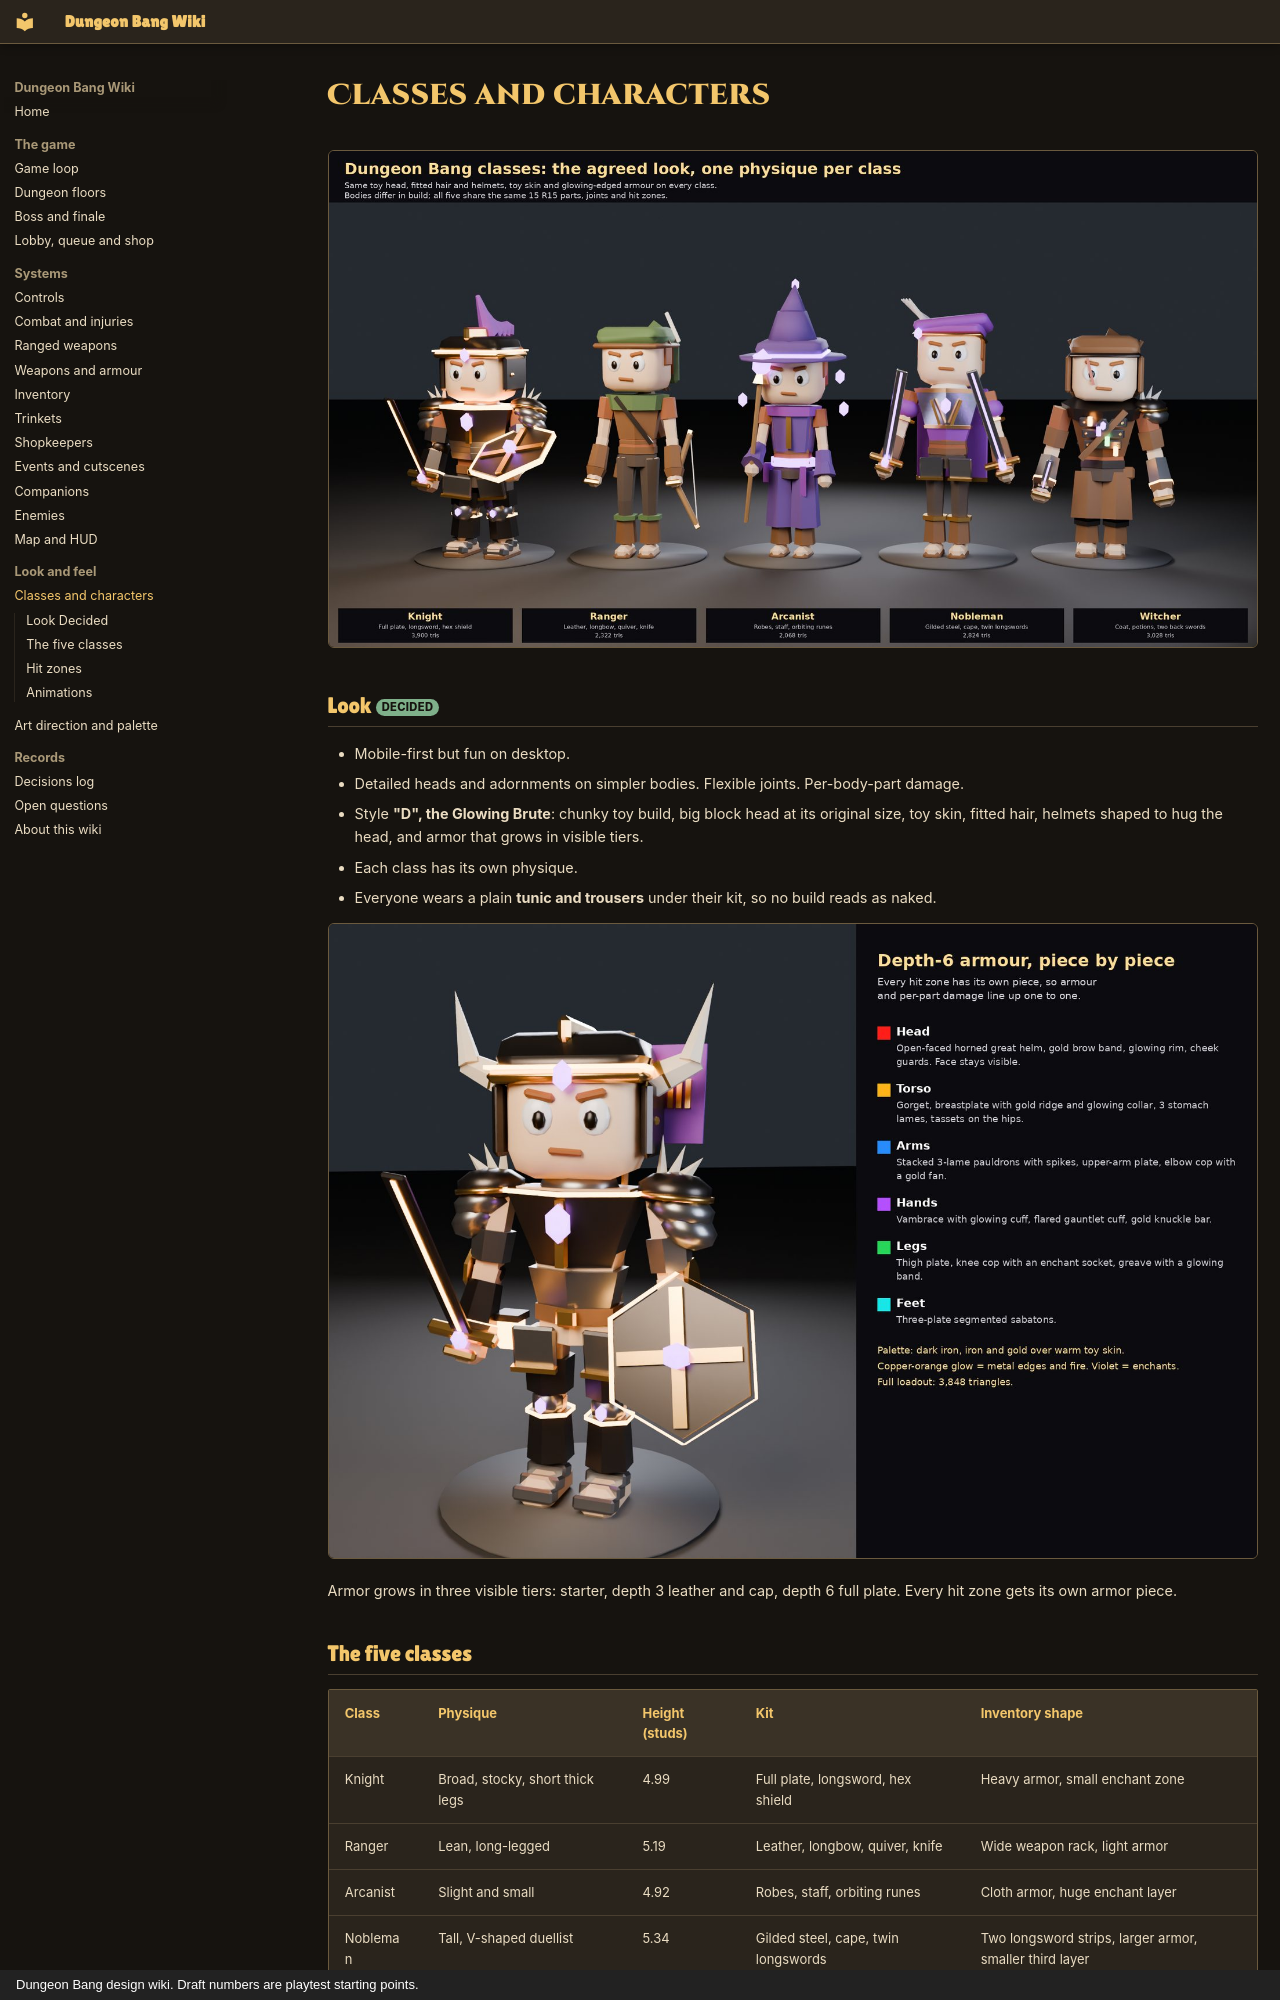

repository: iamlegendok/Dungeon-Bang-Wiki · page: characters/index.html · generator: mkdocs · copyright: Dungeon Bang design wiki. Draft numbers are playtest starting points.

# Classes and characters

![The five classes](assets/img/characters/classes_lineup.jpg)

## Look <span class="tag decided">Decided</span>

- Mobile-first but fun on desktop.
- Detailed heads and adornments on simpler bodies. Flexible joints. Per-body-part damage.
- Style **"D", the Glowing Brute**: chunky toy build, big block head at its original size, toy skin, fitted hair, helmets shaped to hug the head, and armor that grows in visible tiers.
- Each class has its own physique.
- Everyone wears a plain **tunic and trousers** under their kit, so no build reads as naked.

![Armor tiers](assets/img/characters/brute_armour.jpg)

Armor grows in three visible tiers: starter, depth 3 leather and cap, depth 6 full plate. Every hit zone gets its own armor piece.
